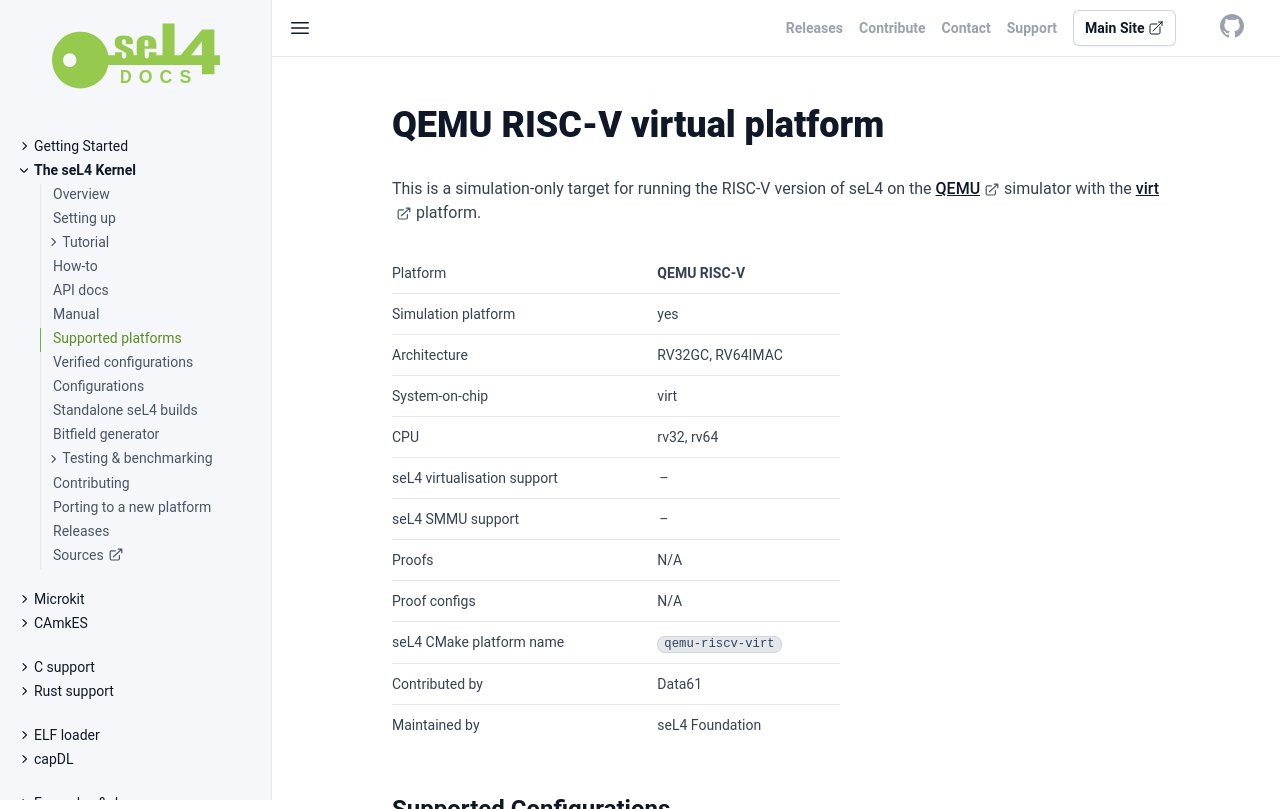

repository: seL4/docs · page: Hardware/qemu-riscv-virt.html · generator: jekyll

---
riscv_hardware: true
simulation_target: true
simulation_only: true
xcompiler_arg: '-DSIMULATION=1'
cmake_plat: qemu-riscv-virt
platform: QEMU RISC-V
arch: RV32GC, RV64IMAC
virtualization: false
iommu: false
soc: virt
cpu: rv32, rv64
verification: []
Contrib: Data61
Maintained: seL4 Foundation
parent: /Hardware/
SPDX-License-Identifier: CC-BY-SA-4.0
SPDX-FileCopyrightText: 2025 seL4 Project a Series of LF Projects, LLC.
---

# QEMU RISC-V virtual platform

This is a simulation-only target for running the RISC-V version of seL4 on the
[QEMU] simulator with the [virt] platform.

{% include hw-info.html %}

## Supported Configurations

The values `riscv64` and `riscv32` are supported for `KernelSel4Arch`.

## Running seL4 test

See the [machine setup] instructions for how to install build dependencies.

{% include sel4test.md %}

[QEMU]: https://www.qemu.org
[virt]: https://www.qemu.org/docs/master/system/riscv/virt.html
[machine setup]: {{ '/projects/buildsystem/host-dependencies.html' | relative_url }}
